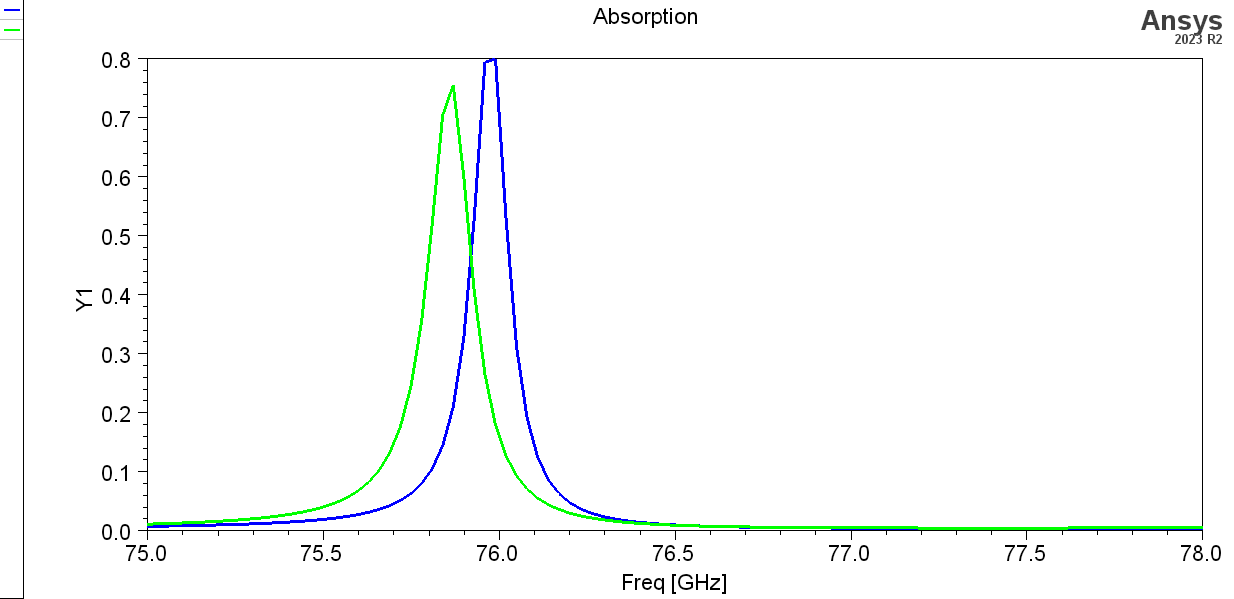

Source data for this figure (header and first rows):
Freq [GHz], AbsorbanceTM [], AbsorbanceTE []
75, 0.007857, 0.01152
75.03, 0.008125, 0.01205
75.06, 0.008416, 0.01263
75.09, 0.008733, 0.01328
75.12, 0.009081, 0.01399
75.15, 0.009463, 0.0148
75.18, 0.009884, 0.01569
75.21, 0.01035, 0.0167
75.24, 0.01087, 0.01785
75.27, 0.01144, 0.01916
75.3, 0.01209, 0.02066
75.33, 0.01282, 0.02239
75.36, 0.01365, 0.02441
75.39, 0.0146, 0.02679
75.42, 0.01568, 0.02962
75.45, 0.01695, 0.03302
75.48, 0.01842, 0.03717
75.51, 0.02016, 0.04231
75.54, 0.02224, 0.04878
75.57, 0.02476, 0.05708
75.6, 0.02784, 0.06799
75.63, 0.03168, 0.0827
75.66, 0.03656, 0.1032
75.69, 0.04295, 0.1326
75.72, 0.05153, 0.1766
75.75, 0.06329, 0.2451
75.78, 0.08002, 0.3537
75.81, 0.105, 0.5176
75.84, 0.1442, 0.7031
75.87, 0.2099, 0.7539
75.9, 0.3264, 0.5986
75.93, 0.5318, 0.4035
75.96, 0.7927, 0.2651
75.99, 0.799, 0.1795
76.02, 0.5287, 0.1268
76.05, 0.311, 0.09318
76.08, 0.1904, 0.07086
76.11, 0.1247, 0.05549
76.14, 0.0868, 0.04453
76.17, 0.06346, 0.03651
76.2, 0.04828, 0.03048
76.23, 0.03794, 0.02586
76.26, 0.03064, 0.02226
76.29, 0.02531, 0.01941
76.32, 0.02132, 0.01712
76.35, 0.01826, 0.01526
76.38, 0.01588, 0.01373
76.41, 0.01399, 0.01247
76.44, 0.01247, 0.01141
76.47, 0.01124, 0.01053
76.5, 0.01023, 0.009776
76.53, 0.009385, 0.009137
76.56, 0.008682, 0.00859
76.59, 0.008089, 0.008119
76.62, 0.007586, 0.007711
76.65, 0.007157, 0.007358
76.68, 0.006789, 0.007051
76.71, 0.006472, 0.006782
76.74, 0.006198, 0.006547
76.77, 0.00596, 0.00634
... 41 more rows
